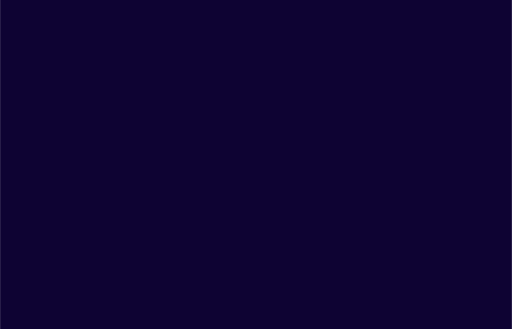
t = 0.00 s
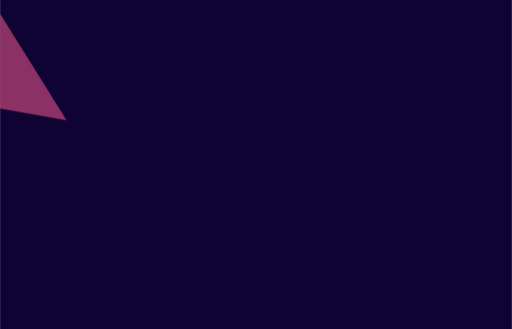
t = 1.53 s
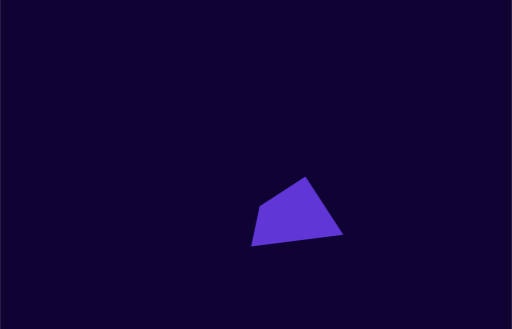
t = 2.98 s
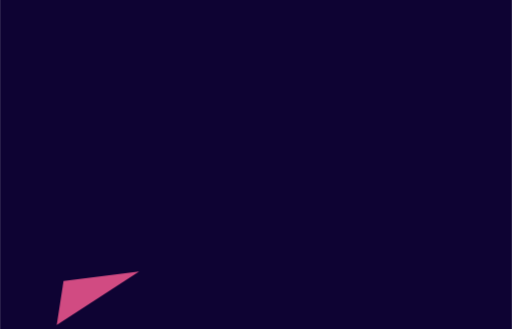
t = 4.43 s
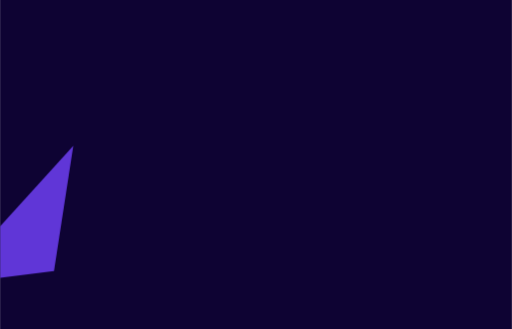
t = 6.03 s
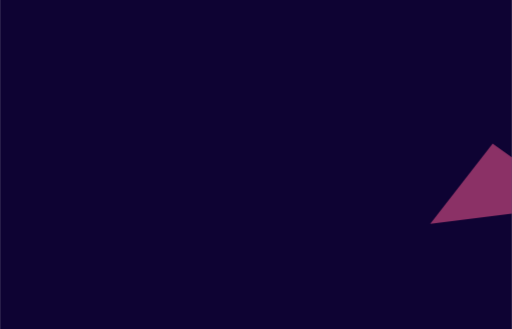
t = 7.48 s

The animated SVG that drew these frames (rendered in a browser with its animation timeline set to each time). Animation: 33 CSS @keyframes rules; one cycle of 9.00 s, repeats indefinitely.

<svg xmlns="http://www.w3.org/2000/svg" xmlns:xlink="http://www.w3.org/1999/xlink" id="et5mbhqkmd81" width="1400" height="900" shape-rendering="geometricPrecision" text-rendering="geometricPrecision" viewBox="0 0 1400 900"><style>@keyframes et5mbhqkmd84_tr__tr{0%{transform:translate(831.12px,253.915px) rotate(0deg)}}@keyframes et5mbhqkmd84_ts__ts{0%{transform:scale(1,1)}}@keyframes et5mbhqkmd84_f_o{0%,88.888889%{fill-opacity:0}94.444444%{fill-opacity:1}}@keyframes et5mbhqkmd85_tr__tr{0%{transform:translate(1288.23px,502.46px) rotate(0deg)}}@keyframes et5mbhqkmd85_ts__ts{0%{transform:scale(1,1)}}@keyframes et5mbhqkmd85_f_o{0%,80%,91.111111%{fill-opacity:0}85.555556%{fill-opacity:1}}@keyframes et5mbhqkmd86_tr__tr{0%{transform:translate(1011.95px,110.83px) rotate(0deg)}}@keyframes et5mbhqkmd86_ts__ts{0%{transform:scale(1,1)}}@keyframes et5mbhqkmd86_f_o{0%,71.111111%,82.222222%{fill-opacity:0}76.666667%{fill-opacity:1}}@keyframes et5mbhqkmd87_tr__tr{0%{transform:translate(100.03px,579.42px) rotate(0deg)}}@keyframes et5mbhqkmd87_ts__ts{0%{transform:scale(1,1)}}@keyframes et5mbhqkmd87_f_o{0%,62.222222%,73.333333%{fill-opacity:0}67.777778%{fill-opacity:1}}@keyframes et5mbhqkmd88_tr__tr{0%{transform:translate(558.46px,804.49px) rotate(0deg)}}@keyframes et5mbhqkmd88_ts__ts{0%{transform:scale(1,1)}}@keyframes et5mbhqkmd88_f_o{0%,53.333333%,64.444444%{fill-opacity:0}58.888889%{fill-opacity:1}}@keyframes et5mbhqkmd89_tr__tr{0%{transform:translate(267.63px,815.95px) rotate(0deg)}}@keyframes et5mbhqkmd89_ts__ts{0%{transform:scale(1,1)}}@keyframes et5mbhqkmd89_f_o{0%,44.444444%,55.555556%{fill-opacity:0}50%{fill-opacity:1}}@keyframes et5mbhqkmd810_tr__tr{0%{transform:translate(1298.18px,233.35px) rotate(0deg)}}@keyframes et5mbhqkmd810_ts__ts{0%{transform:scale(1,1)}}@keyframes et5mbhqkmd810_f_o{0%,35.555556%,46.666667%{fill-opacity:0}41.111111%{fill-opacity:1}}@keyframes et5mbhqkmd811_tr__tr{0%{transform:translate(812.71px,578.325px) rotate(0deg)}}@keyframes et5mbhqkmd811_ts__ts{0%{transform:scale(1,1)}}@keyframes et5mbhqkmd811_f_o{0%,26.666667%,37.777778%{fill-opacity:0}32.222222%{fill-opacity:1}}@keyframes et5mbhqkmd812_tr__tr{0%{transform:translate(1029.78px,846.24px) rotate(0deg)}}@keyframes et5mbhqkmd812_ts__ts{0%{transform:scale(1,1)}}@keyframes et5mbhqkmd812_f_o{0%,17.777778%,28.888889%{fill-opacity:0}23.333333%{fill-opacity:1}}@keyframes et5mbhqkmd813_tr__tr{0%{transform:translate(90.985px,183.355px) rotate(0deg)}}@keyframes et5mbhqkmd813_ts__ts{0%{transform:scale(1,1)}}@keyframes et5mbhqkmd813_f_o{0%,20%,8.888889%{fill-opacity:0}14.444444%{fill-opacity:1}}@keyframes et5mbhqkmd814_tr__tr{0%{transform:translate(387.145px,214.34px) rotate(0deg)}}@keyframes et5mbhqkmd814_ts__ts{0%{transform:scale(1,1)}}@keyframes et5mbhqkmd814_f_o{0%,11.111111%{fill-opacity:0}5.555556%{fill-opacity:1}}#et5mbhqkmd84_tr{animation:et5mbhqkmd84_tr__tr 9000ms linear infinite normal forwards}#et5mbhqkmd84_ts{animation:et5mbhqkmd84_ts__ts 9000ms linear infinite normal forwards}#et5mbhqkmd84{animation:et5mbhqkmd84_f_o 9000ms linear infinite normal forwards}#et5mbhqkmd85_tr{animation:et5mbhqkmd85_tr__tr 9000ms linear infinite normal forwards}#et5mbhqkmd85_ts{animation:et5mbhqkmd85_ts__ts 9000ms linear infinite normal forwards}#et5mbhqkmd85{animation:et5mbhqkmd85_f_o 9000ms linear infinite normal forwards}#et5mbhqkmd86_tr{animation:et5mbhqkmd86_tr__tr 9000ms linear infinite normal forwards}#et5mbhqkmd86_ts{animation:et5mbhqkmd86_ts__ts 9000ms linear infinite normal forwards}#et5mbhqkmd86{animation:et5mbhqkmd86_f_o 9000ms linear infinite normal forwards}#et5mbhqkmd87_tr{animation:et5mbhqkmd87_tr__tr 9000ms linear infinite normal forwards}#et5mbhqkmd87_ts{animation:et5mbhqkmd87_ts__ts 9000ms linear infinite normal forwards}#et5mbhqkmd87{animation:et5mbhqkmd87_f_o 9000ms linear infinite normal forwards}#et5mbhqkmd88_tr{animation:et5mbhqkmd88_tr__tr 9000ms linear infinite normal forwards}#et5mbhqkmd88_ts{animation:et5mbhqkmd88_ts__ts 9000ms linear infinite normal forwards}#et5mbhqkmd88{animation:et5mbhqkmd88_f_o 9000ms linear infinite normal forwards}#et5mbhqkmd89_tr{animation:et5mbhqkmd89_tr__tr 9000ms linear infinite normal forwards}#et5mbhqkmd89_ts{animation:et5mbhqkmd89_ts__ts 9000ms linear infinite normal forwards}#et5mbhqkmd89{animation:et5mbhqkmd89_f_o 9000ms linear infinite normal forwards}#et5mbhqkmd810_tr{animation:et5mbhqkmd810_tr__tr 9000ms linear infinite normal forwards}#et5mbhqkmd810_ts{animation:et5mbhqkmd810_ts__ts 9000ms linear infinite normal forwards}#et5mbhqkmd810{animation:et5mbhqkmd810_f_o 9000ms linear infinite normal forwards}#et5mbhqkmd811_tr{animation:et5mbhqkmd811_tr__tr 9000ms linear infinite normal forwards}#et5mbhqkmd811_ts{animation:et5mbhqkmd811_ts__ts 9000ms linear infinite normal forwards}#et5mbhqkmd811{animation:et5mbhqkmd811_f_o 9000ms linear infinite normal forwards}#et5mbhqkmd812_tr{animation:et5mbhqkmd812_tr__tr 9000ms linear infinite normal forwards}#et5mbhqkmd812_ts{animation:et5mbhqkmd812_ts__ts 9000ms linear infinite normal forwards}#et5mbhqkmd812{animation:et5mbhqkmd812_f_o 9000ms linear infinite normal forwards}#et5mbhqkmd813_tr{animation:et5mbhqkmd813_tr__tr 9000ms linear infinite normal forwards}#et5mbhqkmd813_ts{animation:et5mbhqkmd813_ts__ts 9000ms linear infinite normal forwards}#et5mbhqkmd813{animation:et5mbhqkmd813_f_o 9000ms linear infinite normal forwards}#et5mbhqkmd814_tr{animation:et5mbhqkmd814_tr__tr 9000ms linear infinite normal forwards}#et5mbhqkmd814_ts{animation:et5mbhqkmd814_ts__ts 9000ms linear infinite normal forwards}#et5mbhqkmd814{animation:et5mbhqkmd814_f_o 9000ms linear infinite normal forwards}</style><rect id="et5mbhqkmd82" width="1400" height="900" fill="#0E0333" stroke="none" stroke-width="1" rx="0" ry="0"/><g id="et5mbhqkmd83" clip-path="url(#et5mbhqkmd815)"><g id="et5mbhqkmd84_tr" transform="translate(831.120000,253.915000) rotate(0)"><g id="et5mbhqkmd84_ts" transform="scale(1,1)"><polygon id="et5mbhqkmd84" fill="#6F3FF5" fill-opacity="0" stroke="none" stroke-width="1" points="899.83 404.83 815.22 66.64 762.41 315.84 843.93 441.19 899.83 404.83" transform="translate(-831.120000,-253.915000)"/></g></g><g id="et5mbhqkmd85_tr" transform="translate(1288.230000,502.460000) rotate(0)"><g id="et5mbhqkmd85_ts" transform="scale(1,1)"><polygon id="et5mbhqkmd85" fill="#F35890" fill-opacity="0" stroke="none" stroke-width="1" points="1176.46 612.43 1400 584.36 1400 430.12 1347.32 392.49 1176.46 612.43" transform="translate(-1288.230000,-502.460000)"/></g></g><g id="et5mbhqkmd86_tr" transform="translate(1011.950000,110.830000) rotate(0)"><g id="et5mbhqkmd86_ts" transform="scale(1,1)"><polygon id="et5mbhqkmd86" fill="#6F3FF5" fill-opacity="0" stroke="none" stroke-width="1" points="1174.45 0 849.45 0 1159.77 221.66 1174.45 0" transform="translate(-1011.950000,-110.830000)"/></g></g><g id="et5mbhqkmd87_tr" transform="translate(100.030000,579.420000) rotate(0)"><g id="et5mbhqkmd87_ts" transform="scale(1,1)"><polygon id="et5mbhqkmd87" fill="#6F3FF5" fill-opacity="0" stroke="none" stroke-width="1" points="200.06 398.66 0 619.19 0 760.18 147.26 741.68 200.06 398.66" transform="translate(-100.030000,-579.420000)"/></g></g><g id="et5mbhqkmd88_tr" transform="translate(558.460000,804.490000) rotate(0)"><g id="et5mbhqkmd88_ts" transform="scale(1,1)"><polygon id="et5mbhqkmd88" fill="#02E2AC" fill-opacity="0" stroke="none" stroke-width="1" points="468.48 731.58 573.59 900 607.96 900 648.44 708.98 468.48 731.58" transform="translate(-558.460000,-804.490000)"/></g></g><g id="et5mbhqkmd89_tr" transform="translate(267.630000,815.950000) rotate(0)"><g id="et5mbhqkmd89_ts" transform="scale(1,1)"><polygon id="et5mbhqkmd89" fill="#F35890" fill-opacity="0" stroke="none" stroke-width="1" points="154.91 889.25 380.35 742.65 173.47 768.63 154.91 889.25" transform="translate(-267.630000,-815.950000)"/></g></g><g id="et5mbhqkmd810_tr" transform="translate(1298.180000,233.350000) rotate(0)"><g id="et5mbhqkmd810_ts" transform="scale(1,1)"><polygon id="et5mbhqkmd810" fill="#02E2AC" fill-opacity="0" stroke="none" stroke-width="1" points="1400 275.78 1400 115.37 1196.36 247.79 1341.31 351.33 1400 275.78" transform="translate(-1298.180000,-233.350000)"/></g></g><g id="et5mbhqkmd811_tr" transform="translate(812.710000,578.325000) rotate(0)"><g id="et5mbhqkmd811_ts" transform="scale(1,1)"><polygon id="et5mbhqkmd811" fill="#6F3FF5" fill-opacity="0" stroke="none" stroke-width="1" points="835.13 482.69 709.78 564.21 686.52 673.96 938.9 642.27 835.13 482.69" transform="translate(-812.710000,-578.325000)"/></g></g><g id="et5mbhqkmd812_tr" transform="translate(1029.780000,846.240000) rotate(0)"><g id="et5mbhqkmd812_ts" transform="scale(1,1)"><polygon id="et5mbhqkmd812" fill="#02E2AC" fill-opacity="0" stroke="none" stroke-width="1" points="1036.58 792.48 953.06 900 1106.5 900 1036.58 792.48" transform="translate(-1029.780000,-846.240000)"/></g></g><g id="et5mbhqkmd813_tr" transform="translate(90.985000,183.355000) rotate(0)"><g id="et5mbhqkmd813_ts" transform="scale(1,1)"><polygon id="et5mbhqkmd813" fill="#F35890" fill-opacity="0" stroke="none" stroke-width="1" points="181.97 329.14 0 37.57 0 296.61 181.97 329.14" transform="translate(-90.985000,-183.355000)"/></g></g><g id="et5mbhqkmd814_tr" transform="translate(387.145000,214.340000) rotate(0)"><g id="et5mbhqkmd814_ts" transform="scale(1,1)"><polygon id="et5mbhqkmd814" fill="#02E2AC" fill-opacity="0" stroke="none" stroke-width="1" points="251.79 341.63 497.09 385.48 522.5 43.2 251.79 341.63" transform="translate(-387.145000,-214.340000)"/></g></g><clipPath id="et5mbhqkmd815"><rect id="et5mbhqkmd816" width="1400" height="900" fill="#0E0333" stroke="none" stroke-width="1" rx="0" ry="0"/></clipPath></g></svg>